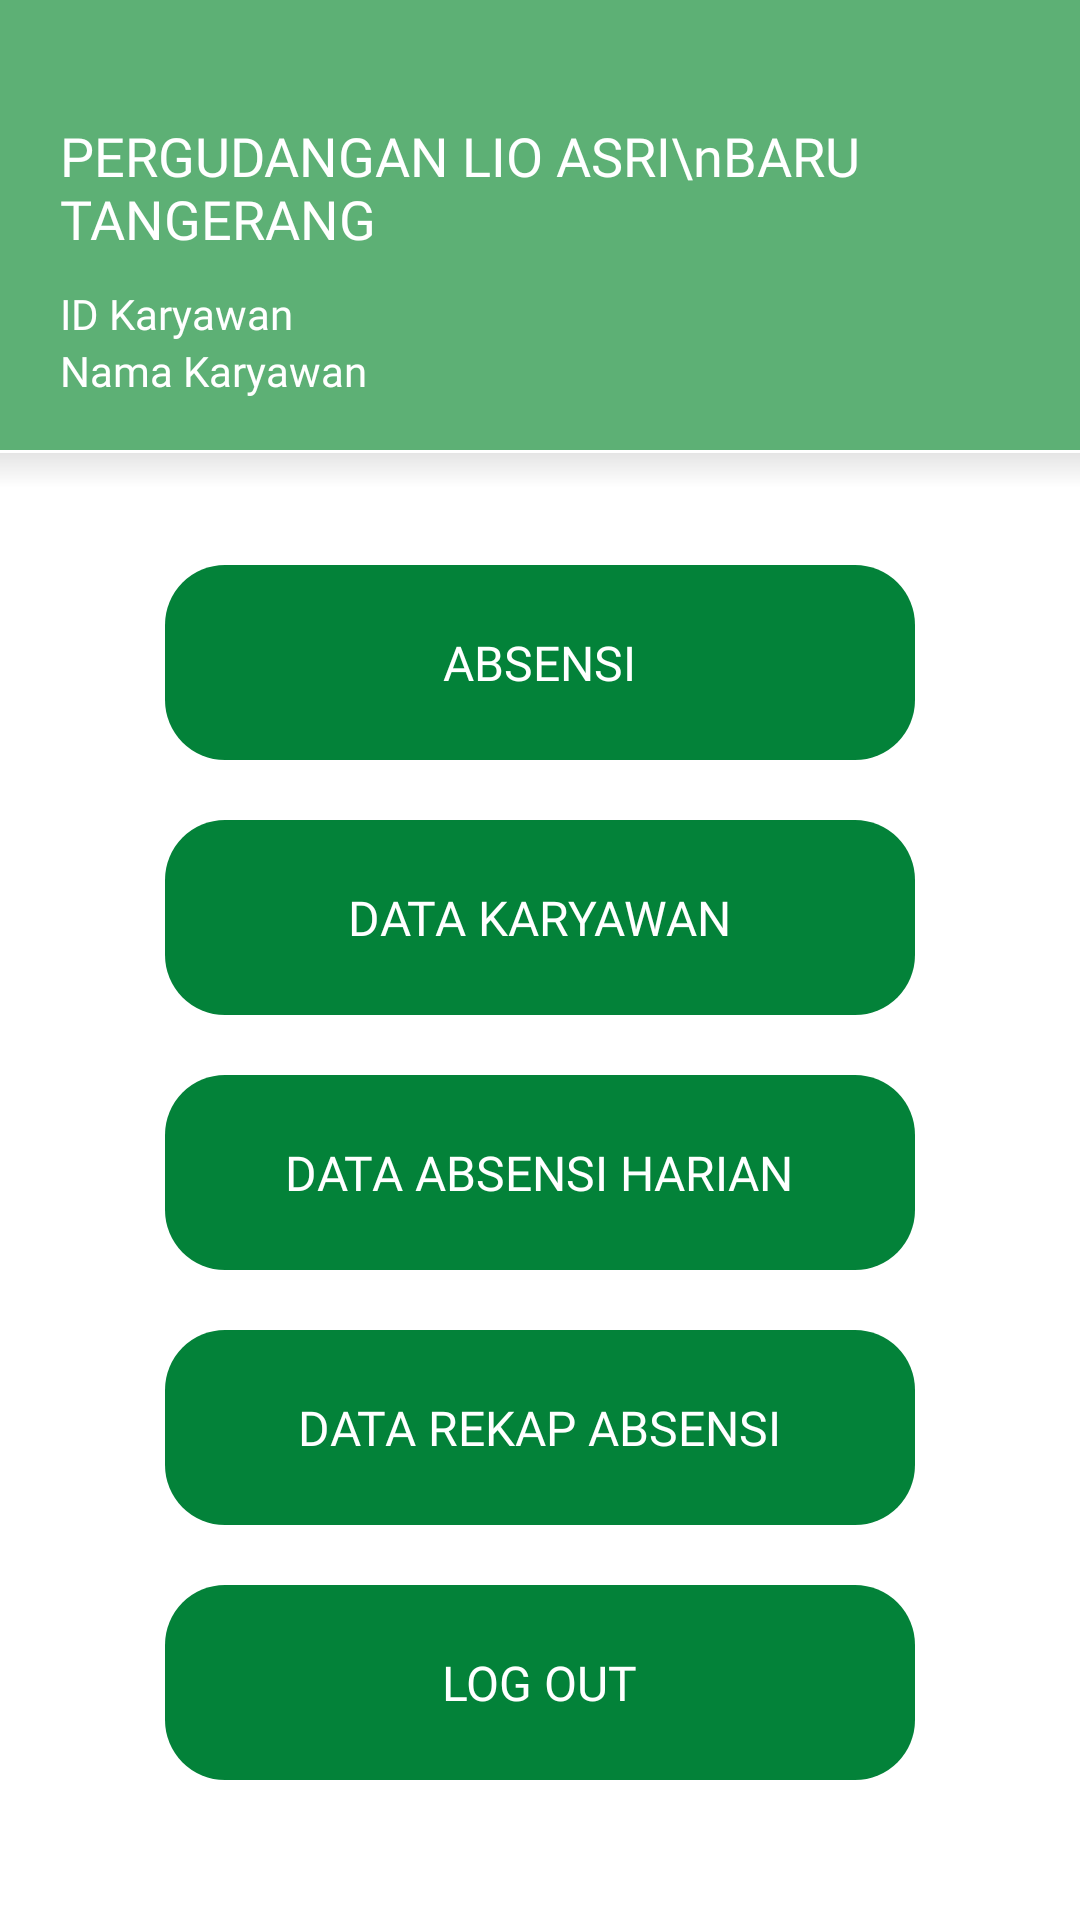

This screen was rendered from an Android layout file. Write that file and the resources it references.
<!-- AndroidManifest.xml: application theme Theme.Presensi -->
<!-- res/layout/home.xml -->
<?xml version="1.0" encoding="utf-8"?>
<layout xmlns:android="http://schemas.android.com/apk/res/android"
    xmlns:app="http://schemas.android.com/apk/res-auto"
    xmlns:tools="http://schemas.android.com/tools">

    <androidx.constraintlayout.widget.ConstraintLayout
        android:layout_width="match_parent"
        android:layout_height="match_parent"
        android:background="@color/white"
        tools:context=".Home">

        <FrameLayout
            android:id="@+id/frameLayout"
            android:layout_width="match_parent"
            android:layout_height="150dp"
            android:background="@color/greenBackground"
            app:layout_constraintEnd_toEndOf="parent"
            app:layout_constraintStart_toStartOf="parent"
            app:layout_constraintTop_toTopOf="parent" />

        <FrameLayout
            android:id="@+id/sectionA"
            android:layout_width="match_parent"
            android:layout_height="24dp"
            android:background="@drawable/shadowed_line"
            app:layout_constraintEnd_toEndOf="parent"
            app:layout_constraintStart_toStartOf="parent"
            app:layout_constraintTop_toBottomOf="@id/frameLayout" />

        <LinearLayout
            android:layout_width="match_parent"
            android:layout_height="wrap_content"
            android:layout_marginLeft="20dp"
            android:orientation="vertical"
            app:layout_constraintBottom_toBottomOf="@+id/frameLayout"
            app:layout_constraintEnd_toEndOf="parent"
            app:layout_constraintStart_toStartOf="parent"
            app:layout_constraintTop_toTopOf="@+id/frameLayout"
            app:layout_constraintVertical_bias="0.7">

            <TextView
                android:layout_width="wrap_content"
                android:layout_height="wrap_content"
                android:fontFamily="@font/inter_bold"
                android:text="PERGUDANGAN LIO ASRI\nBARU TANGERANG"
                android:textColor="@color/white"
                android:textSize="18sp" />

            <TextView
                android:id="@+id/txtIDKaryawan"
                android:layout_width="wrap_content"
                android:layout_height="wrap_content"
                android:layout_marginTop="10dp"
                android:fontFamily="@font/inter_semibold"
                android:text="ID Karyawan"
                android:textColor="@color/white"
                android:textSize="14sp" />

            <TextView
                android:id="@+id/txtNamaKaryawan"
                android:layout_width="wrap_content"
                android:layout_height="wrap_content"
                android:fontFamily="@font/inter_semibold"
                android:text="Nama Karyawan"
                android:textColor="@color/white"
                android:textSize="14sp" />
        </LinearLayout>

        <LinearLayout
            android:layout_width="match_parent"
            android:layout_height="wrap_content"
            android:orientation="vertical"
            app:layout_constraintBottom_toBottomOf="parent"
            app:layout_constraintEnd_toEndOf="parent"
            app:layout_constraintStart_toStartOf="parent"
            app:layout_constraintTop_toBottomOf="@id/frameLayout"
            app:layout_constraintVertical_bias="0.15">

            <RelativeLayout
                android:id="@+id/btnAbsensi"
                android:layout_width="250dp"
                android:layout_height="65dp"
                android:layout_gravity="center"
                android:layout_marginTop="30dp"
                android:background="@drawable/rect_green_radius_smaller">

                <TextView
                    android:layout_width="wrap_content"
                    android:layout_height="wrap_content"
                    android:layout_centerInParent="true"
                    android:fontFamily="@font/inter_bold"
                    android:text="ABSENSI"
                    android:textColor="@color/white"
                    android:textSize="16sp" />
            </RelativeLayout>

            <RelativeLayout
                android:id="@+id/btnDataKaryawan"
                android:layout_width="250dp"
                android:layout_height="65dp"
                android:layout_gravity="center"
                android:layout_marginTop="20dp"
                android:background="@drawable/rect_green_radius_smaller">

                <TextView
                    android:layout_width="wrap_content"
                    android:layout_height="wrap_content"
                    android:layout_centerInParent="true"
                    android:fontFamily="@font/inter_bold"
                    android:text="DATA KARYAWAN"
                    android:textColor="@color/white"
                    android:textSize="16sp" />
            </RelativeLayout>

            <RelativeLayout
                android:id="@+id/btnDataAbsensiHarian"
                android:layout_width="250dp"
                android:layout_height="65dp"
                android:layout_gravity="center"
                android:layout_marginTop="20dp"
                android:background="@drawable/rect_green_radius_smaller">

                <TextView
                    android:layout_width="wrap_content"
                    android:layout_height="wrap_content"
                    android:layout_centerInParent="true"
                    android:fontFamily="@font/inter_bold"
                    android:text="DATA ABSENSI HARIAN"
                    android:textColor="@color/white"
                    android:textSize="16sp" />
            </RelativeLayout>

            <RelativeLayout
                android:id="@+id/btnDataRekapAbsensi"
                android:layout_width="250dp"
                android:layout_height="65dp"
                android:layout_gravity="center"
                android:layout_marginTop="20dp"
                android:background="@drawable/rect_green_radius_smaller">

                <TextView
                    android:layout_width="wrap_content"
                    android:layout_height="wrap_content"
                    android:layout_centerInParent="true"
                    android:fontFamily="@font/inter_bold"
                    android:text="DATA REKAP ABSENSI"
                    android:textColor="@color/white"
                    android:textSize="16sp" />
            </RelativeLayout>

            <RelativeLayout
                android:id="@+id/btnLogOut"
                android:layout_width="250dp"
                android:layout_height="65dp"
                android:layout_gravity="center"
                android:layout_marginTop="20dp"
                android:background="@drawable/rect_green_radius_smaller">

                <TextView
                    android:layout_width="wrap_content"
                    android:layout_height="wrap_content"
                    android:layout_centerInParent="true"
                    android:fontFamily="@font/inter_bold"
                    android:text="LOG OUT"
                    android:textColor="@color/white"
                    android:textSize="16sp" />
            </RelativeLayout>

        </LinearLayout>


    </androidx.constraintlayout.widget.ConstraintLayout>
</layout>
<!-- resources referenced by this layout -->
<resources>
  <color name="greenBackground">#5DB075</color>
  <color name="white">#FFFFFFFF</color>
  <!-- drawable rect_green_radius_smaller (drawable) -->
  <?xml version="1.0" encoding="utf-8"?>
  <shape
      xmlns:android="http://schemas.android.com/apk/res/android"
      android:shape="rectangle">
      <corners android:radius="20dp" />
      <solid android:color="#038239" />
  </shape>
  <!-- drawable shadowed_line (drawable) -->
  <layer-list xmlns:android="http://schemas.android.com/apk/res/android">
      
      <item android:drawable="@color/white" />
  
      
      <item android:top="1dp">
          <shape>
              <gradient
                  android:angle="270"
                  android:centerColor="#00000000"
                  android:endColor="#00000000"
                  android:startColor="#1A000000" />
          </shape>
      </item>
  </layer-list>
  <style name="Theme.Presensi" parent="Base.Theme.Presensi" />
  <style name="Base.Theme.Presensi" parent="Theme.Material3.Light.NoActionBar">
          
          
      </style>
</resources>
